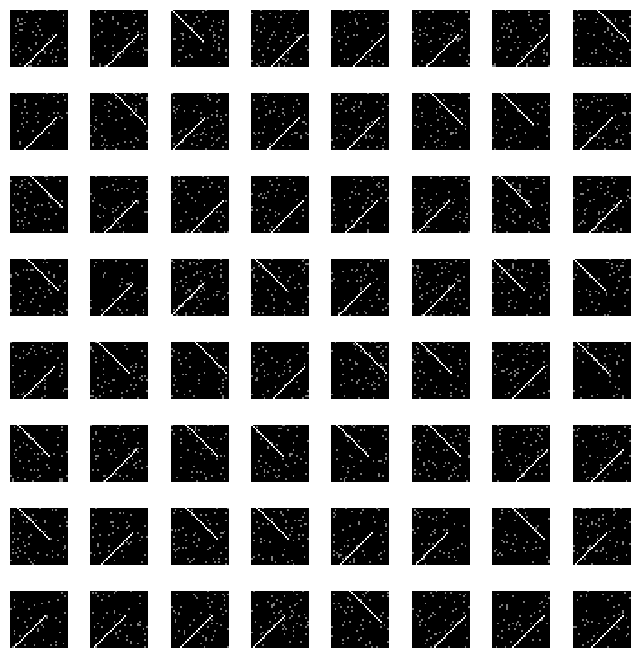

Write the Python code that produced this figure. (Note: this script raises an exception after producing the figure.)
# -*- coding: utf-8 -*-
"""
Created on Mon Sep 11 11:31:05 2017

@author: manuel
"""
import time
import numpy as np
import matplotlib.pyplot as plt
#import time
import matplotlib

#parameters for figure
left  = 0.125  # the left side of the subplots of the figure
right = 0.9    # the right side of the subplots of the figure
bottom = 0.1   # the bottom of the subplots of the figure
top = 0.9      # the top of the subplots of the figure
wspace = 0.4   # the amount of width reserved for blank space between subplots
hspace = 0.4   # the amount of height reserved for white space between subplots


def spike_trains_corr(num_bins=64, num_neurons=32, correlations_mat=np.zeros((16,))+0.5,\
                        group_size=2,refr_per=4,firing_rates_mat=np.zeros((32,))+0.2):
    #std_resp = 5
    #noise = np.mean(firing_rates_mat)/2
    X = np.zeros((num_neurons,num_bins)) 
    
    for ind in range(int(num_neurons/group_size)):
        q = np.sqrt(correlations_mat[ind])
        spike_trains = (np.zeros((group_size,num_bins)) + firing_rates_mat[ind]) > np.random.random((group_size,num_bins))
        reference = (np.zeros((1,num_bins)) + firing_rates_mat[ind]) > np.random.random((1,num_bins))
        reference = refractory_period(refr_per,reference,firing_rates_mat[ind])
        reference = np.tile(reference,(group_size,1))
        same_state = (np.zeros((group_size,num_bins)) + q) > np.random.random((group_size,num_bins))
        spike_trains[same_state] = reference[same_state]
        spike_trains = refractory_period(refr_per,spike_trains,firing_rates_mat[ind])
        X[ind*group_size:(ind+1)*group_size,:] = spike_trains

    assert np.sum(np.isnan(X.flatten()))==0
    return X.astype(float)


def spike_train_packets(num_bins=32, num_neurons=16, group_size=4, prob_packets=0.02, firing_rates_mat=np.zeros((16,1))+0.25, refr_per=2, noise=1, number_of_modes=2, save_sample=False, folder='', mode=0):
    X = ((np.zeros((num_neurons,num_bins)) + firing_rates_mat) > np.random.random((num_neurons,num_bins))).astype('int32')
    for ind_n in range(num_neurons):
        X[ind_n,:] = refractory_period(refr_per, X[ind_n,:].reshape(1,num_bins), firing_rates_mat[ind_n])
    packets_activity = np.zeros((num_neurons,num_bins))
    for ind_p in range(int(num_neurons/group_size)):
        if number_of_modes==2:
            packets_timing = [np.random.choice(num_bins-group_size)]
        else:
            aux = np.zeros((1,num_bins)) + prob_packets > np.random.random((1,num_bins))
            aux[:,-group_size:] = 0
            aux = refractory_period_hard(group_size, aux, prob_packets)
            packets_timing = np.nonzero(aux[0])[0]
       
        assert all(np.diff(packets_timing)>group_size)
        
        for ind_t in range(len(packets_timing)):
            if save_sample:
                mode_switch = mode
            else:
                mode_switch = int(np.random.rand()<int(number_of_modes==2)*0.5)
            if mode_switch==0:
                packets_activity[ind_p*group_size:(ind_p+1)*group_size,packets_timing[ind_t]:packets_timing[ind_t]+group_size] = noisy_packet(group_size,noise)
            else:
                packets_activity[-(ind_p+1)*group_size:,packets_timing[ind_t]:packets_timing[ind_t]+group_size] = np.flip(noisy_packet(group_size,noise),axis=0)
    
    result = X + 2*packets_activity
    result[result>2] = 2
    if save_sample:
        sample = {'sample':result}
        np.savez(folder+'packet'+str(mode)+'.npz',**sample)
    return result, mode_switch+1
   
def noisy_packet(size,noise,prob=1):
    packet = np.zeros((size,size))
    for ind in range(size):
        if prob>np.random.random():
            spike = np.min([size-1,np.max([0,int(np.round(np.random.randn()*noise))+ind])])
            packet[ind,spike] = 1
    return packet

def spike_train_transient_packets(num_samples=2**13, num_bins=32, num_neurons=16, group_size=4, prob_packets=0.02,\
                                  firing_rates_mat=np.zeros((16,1))+0.25, refr_per=2, shuffled_index=np.arange(32), limits=[16,32], groups=[1], folder='', save_packet=False, noise=1):
    already_plot = 0
    X = np.zeros((num_neurons*num_bins,num_samples))
    for ind in range(num_samples):
        sample = ((np.zeros((num_neurons,num_bins)) + firing_rates_mat) > np.random.random((num_neurons,num_bins))).astype('int32')
        for ind_n in range(num_neurons):
            sample[ind_n,:] = refractory_period(refr_per, sample[ind_n,:].reshape(1,num_bins), firing_rates_mat[ind_n])
        packets_activity = np.zeros((num_neurons,num_bins))
        for ind_p in range(len(groups)):
            aux = np.zeros((1,num_bins)) + prob_packets > np.random.random((1,num_bins))
            aux[:,-group_size:] = 0
            aux = refractory_period_hard(group_size, aux, prob_packets)
            packets_timing = np.nonzero(aux[0])[0]
            packets_timing = np.delete(packets_timing,np.nonzero((packets_timing<limits[0])))
            packets_timing = np.delete(packets_timing,np.nonzero((packets_timing>limits[1])))
            assert all(np.diff(packets_timing)>group_size)
            for ind_t in range(len(packets_timing)):
                packets_activity[groups[ind_p]*group_size:(groups[ind_p]+1)*group_size,packets_timing[ind_t]:packets_timing[ind_t]+group_size] = (groups[ind_p]+2)*noisy_packet(group_size,noise)
                if ind_p==0:
                    assert len(np.nonzero(packets_activity)[0])==8*(ind_t+1)
                if already_plot==0 and len(packets_timing)==1 and save_packet:
                    packet_aux = {'packet':packets_activity}
                    already_plot = 1
        
        if np.any(packets_activity>0):            
            sample[packets_activity>0] = packets_activity[packets_activity>0]#        sample[np.nonzero(packets_activity>0)] = packets_activity[np.nonzero(packets_activity>0)]
        
        if already_plot==1 and save_packet:
            packet_aux['sample'] = sample

        result = sample[shuffled_index,:] 
        if already_plot==1 and save_packet:
            packet_aux['result'] = result
            already_plot = 2
            
            
        X[:,ind] = result.reshape((num_neurons*num_bins,-1))[:,0]
    if save_packet:    
        np.savez(folder+'packet.npz',**packet_aux)
    return X    


def plot_samples(X, num_neurons, folder, name, index=[]):
    my_cmap = plt.cm.gray
    num1 = 8
    num2 = 8
    f,sbplt = plt.subplots(num1, num2,figsize=(8, 8),dpi=250)
    matplotlib.rcParams.update({'font.size': 8})
    plt.subplots_adjust(left=left, bottom=bottom, right=right, top=top, wspace=wspace, hspace=hspace)
    num_samples = num1*num2
    
    for ind in range(num_samples):
        sample = X[:,ind].reshape((num_neurons,-1))
        if len(index)>0:
            sample = sample[index,:]
        sbplt[int(np.floor(ind/num1))][ind%num2].imshow(sample,interpolation='nearest', cmap = my_cmap)  
        sbplt[int(np.floor(ind/num1))][ind%num2].axis('off')  
         
    f.savefig(folder + name + '_samples.svg',dpi=600, bbox_inches='tight')
    plt.close(f) 
    
def get_samples(num_samples=2**13,num_bins=64, num_neurons=32, correlations_mat=np.zeros((16,))+0.5, packets_on=False,\
                group_size=2,refr_per=2,firing_rates_mat=np.zeros((16,))+0.2, prob_packets=0.05, shuffled_index=np.arange(32), folder='', noise_in_packet=1, number_of_modes=1):                        
    num_samples_plot = 64
    X = np.zeros((num_neurons*num_bins,num_samples))
    stimulus = np.zeros((num_samples,))
    X_original = np.zeros((num_neurons*num_bins,num_samples_plot))
    X_shuffled = np.zeros((num_neurons*num_bins,num_samples_plot))
    for ind in range(num_samples):
        if not packets_on:
            sample = spike_trains_corr(num_neurons=num_neurons,num_bins=num_bins, correlations_mat=correlations_mat,\
                    group_size=group_size, firing_rates_mat=firing_rates_mat, refr_per=refr_per)
        else:
            sample,stimulus[ind] = spike_train_packets(num_bins=num_bins, num_neurons=num_neurons, group_size=group_size, prob_packets=prob_packets, firing_rates_mat=firing_rates_mat, refr_per=refr_per, noise=noise_in_packet, number_of_modes=number_of_modes)
        
        if ind<num_samples_plot:
            X_original[:,ind] = sample.reshape((num_neurons*num_bins,-1))[:,0]
        
        sample = sample[shuffled_index,:]
        if ind<num_samples_plot:
            X_shuffled[:,ind] = sample.reshape((num_neurons*num_bins,-1))[:,0]
        
        sample[sample>1] = 1
        X[:,ind] = sample.reshape((num_neurons*num_bins,-1))[:,0]
    if folder!='':
        plot_samples(X_original, num_neurons, folder, 'real_original')
        plot_samples(X_shuffled, num_neurons, folder, 'real_shuffled')
        plot_samples(X, num_neurons, folder, 'real')
    
    stim_mat = {'stimulus':stimulus}
    np.savez(folder+'stim.npz',**stim_mat)
    return X

def get_aproximate_probs(num_samples=2**13,num_bins=64, num_neurons=32, correlations_mat=np.zeros((16,))+0.5,\
                        group_size=2,refr_per=2,firing_rates_mat=np.zeros((16,))+0.2):
    X = np.zeros((num_neurons*num_bins,num_samples))
    start_time = time.time()
    for ind in range(num_samples):
        if ind%10000==0:
            print(str(ind) + ' time ' + str(time.time() - start_time))
        sample = spike_trains_corr(num_neurons=num_neurons,num_bins=num_bins, correlations_mat=correlations_mat,\
                    group_size=group_size, firing_rates_mat=firing_rates_mat, refr_per=refr_per)
        X[:,ind] = sample.reshape((num_neurons*num_bins,-1))[:,0]
    
    
    r_unique = np.unique(X,axis=1,return_counts=True)
   
    
    assert abs(np.sum(r_unique[1])-num_samples)<0.00000001
    
    return r_unique
 
def refractory_period_hard(refr_per, r, firing_rate):
    #print('imposing refractory period of ' + str(refr_per))    
    margin_length = 2*np.shape(r)[1]
    for ind_tr in range(int(np.shape(r)[0])):
        r_aux = r[ind_tr,:]
        margin1 = np.random.poisson(np.zeros((margin_length,))+firing_rate)
        margin1[margin1>0] = 1
        r_aux = np.hstack((margin1,r_aux))
        spiketimes = np.nonzero(r_aux>0)
        spiketimes = np.sort(spiketimes)
        isis = np.diff(spiketimes)
        too_close = np.nonzero(isis<=refr_per)
        while len(too_close[0])>0:
            spiketimes = np.delete(spiketimes,too_close[0][0]+1)
            isis = np.diff(spiketimes)
            too_close = np.nonzero(isis<=refr_per)
        
        r_aux = np.zeros(r_aux.shape)
        r_aux[spiketimes] = 1
            
        r[ind_tr,:] = r_aux[margin_length:]
    return r
    
def refractory_period(refr_per, r, firing_rate):
    sigma = refr_per/1.5#np.sqrt(refr_per)
    margin_length = 2*r.shape[1]
    for ind_tr in range(int(np.shape(r)[0])):
        r_aux = r[ind_tr,:]
        margin1 = np.random.poisson(np.zeros((margin_length,))+firing_rate)
        margin1[margin1>0] = 1
        r_aux = np.hstack((margin1,r_aux))
        spiketimes = np.nonzero(r_aux>0)
        spiketimes = np.sort(spiketimes)
        isis = np.diff(spiketimes)
        prob_of_removing = np.exp(-(isis/sigma**2))
        too_close = np.nonzero(np.random.random(size=prob_of_removing.shape)<prob_of_removing)
        while len(too_close[0])>0:
            spiketimes = np.delete(spiketimes,too_close[0]+1)
            isis = np.diff(spiketimes)
            prob_of_removing = np.exp(-(isis/sigma**2))
            what_to_remove = np.random.random(size=prob_of_removing.shape)<prob_of_removing           
            too_close = np.nonzero(what_to_remove)
         
        r_aux = np.zeros(r_aux.shape)
        r_aux[spiketimes] = 1
            
        r[ind_tr,:] = r_aux[margin_length:]
    return r


    
if __name__ == '__main__':
    plt.close('all')
        
    shuffled_index = np.arange(32)
    np.random.shuffle(shuffled_index)
    X = get_samples(num_samples=64,num_bins=32, num_neurons=32, packets_on=True,\
                group_size=18,firing_rates_mat=np.zeros((32,1))+0.05,shuffled_index=shuffled_index, folder='/home/<user>/improved_wgan_training/pointZeroFive40BinsFlip', noise_in_packet=0, number_of_modes=2)
    

